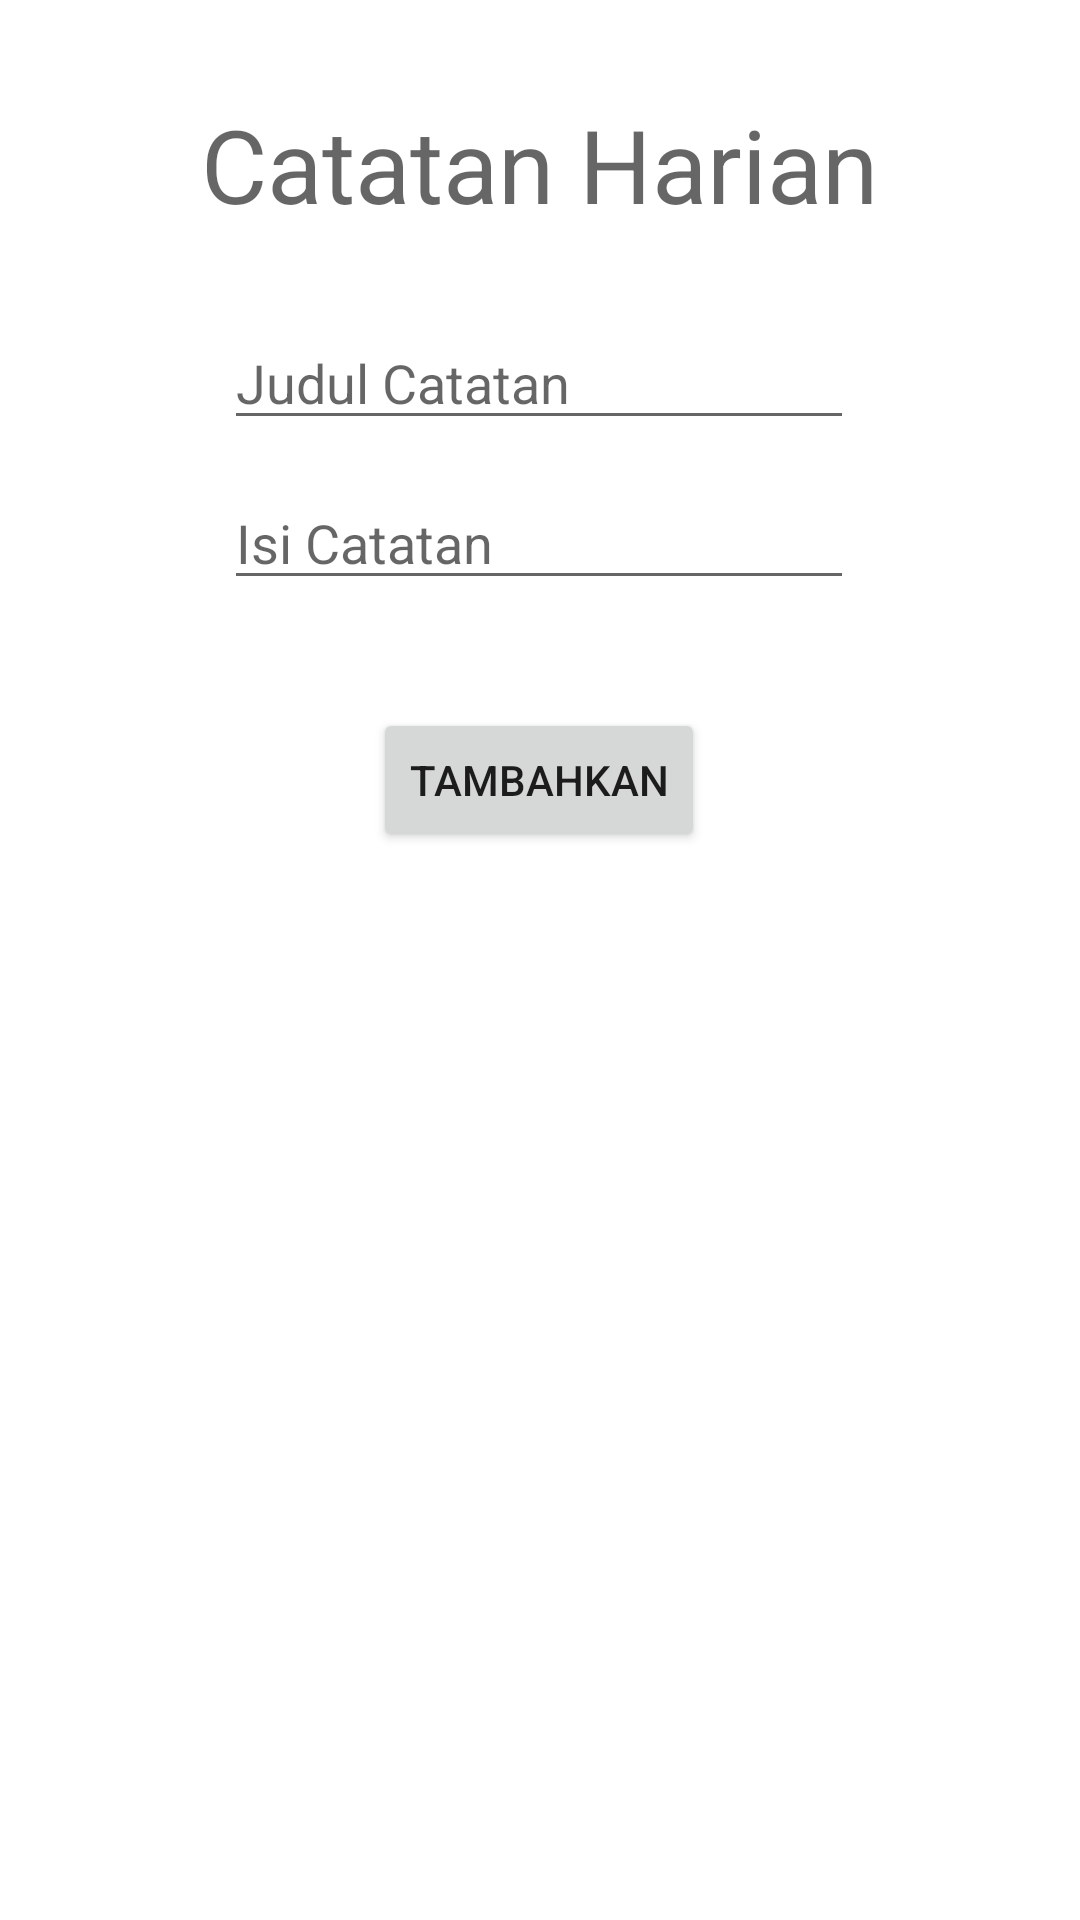

Layout XML and referenced resources for this Android screen:
<!-- AndroidManifest.xml: application theme Theme.DTS_VSGA_AplikasiCatatanHarian -->
<!-- res/layout/activity_main.xml -->
<?xml version="1.0" encoding="utf-8"?>
<androidx.constraintlayout.widget.ConstraintLayout xmlns:android="http://schemas.android.com/apk/res/android"
    xmlns:app="http://schemas.android.com/apk/res-auto"
    xmlns:tools="http://schemas.android.com/tools"
    android:layout_width="match_parent"
    android:layout_height="match_parent"
    tools:context=".MainActivity">

    <TextView
        android:id="@+id/textView"
        android:layout_width="wrap_content"
        android:layout_height="wrap_content"
        android:text="Catatan Harian"
        android:textAlignment="center"
        android:textAppearance="@style/TextAppearance.AppCompat.Display1"
        app:layout_constraintBottom_toBottomOf="parent"
        app:layout_constraintEnd_toEndOf="parent"
        app:layout_constraintHorizontal_bias="0.498"
        app:layout_constraintLeft_toLeftOf="parent"
        app:layout_constraintRight_toRightOf="parent"
        app:layout_constraintStart_toStartOf="parent"
        app:layout_constraintTop_toTopOf="parent"
        app:layout_constraintVertical_bias="0.054" />

    <EditText
        android:id="@+id/editTextTextPersonName"
        android:layout_width="wrap_content"
        android:layout_height="wrap_content"
        android:layout_marginTop="28dp"
        android:ems="10"
        android:hint="Judul Catatan"
        android:inputType="textPersonName"
        app:layout_constraintEnd_toEndOf="parent"
        app:layout_constraintHorizontal_bias="0.497"
        app:layout_constraintStart_toStartOf="parent"
        app:layout_constraintTop_toBottomOf="@+id/textView" />

    <EditText
        android:id="@+id/contentfield"
        android:layout_width="wrap_content"
        android:layout_height="wrap_content"
        android:layout_marginTop="12dp"
        android:ems="10"
        android:gravity="start|top"
        android:hint="Isi Catatan"
        android:inputType="textMultiLine"
        app:layout_constraintEnd_toEndOf="parent"
        app:layout_constraintHorizontal_bias="0.497"
        app:layout_constraintStart_toStartOf="parent"
        app:layout_constraintTop_toBottomOf="@+id/editTextTextPersonName" />

    <Button
        android:id="@+id/savebutton"
        android:layout_width="wrap_content"
        android:layout_height="wrap_content"
        android:layout_marginTop="36dp"
        android:text="Tambahkan"
        app:layout_constraintEnd_toEndOf="parent"
        app:layout_constraintHorizontal_bias="0.498"
        app:layout_constraintStart_toStartOf="parent"
        app:layout_constraintTop_toBottomOf="@+id/contentfield" />

    <ListView
        android:id="@+id/listView"
        android:layout_width="284dp"
        android:layout_height="235dp"
        android:layout_marginTop="12dp"
        app:layout_constraintEnd_toEndOf="parent"
        app:layout_constraintHorizontal_bias="0.496"
        app:layout_constraintStart_toStartOf="parent"
        app:layout_constraintTop_toBottomOf="@+id/savebutton" />

</androidx.constraintlayout.widget.ConstraintLayout>
<!-- resources referenced by this layout -->
<resources>
  <style name="Theme.DTS_VSGA_AplikasiCatatanHarian" parent="Theme.MaterialComponents.DayNight.DarkActionBar">
          
          <item name="colorPrimary">@color/purple_500</item>
          <item name="colorPrimaryVariant">@color/purple_700</item>
          <item name="colorOnPrimary">@color/white</item>
          
          <item name="colorSecondary">@color/teal_200</item>
          <item name="colorSecondaryVariant">@color/teal_700</item>
          <item name="colorOnSecondary">@color/black</item>
          
          <item name="android:statusBarColor" tools:targetApi="l">?attr/colorPrimaryVariant</item>
          
      </style>
  <!-- not gathered from this repository: default colours our renderer supplied (Android Studio template values) -->
  <color name="purple_500">#FF6200EE</color>
  <color name="purple_700">#FF3700B3</color>
  <color name="teal_200">#FF03DAC5</color>
  <color name="teal_700">#FF018786</color>
  <color name="black">#FF000000</color>
  <color name="white">#FFFFFFFF</color>
</resources>
